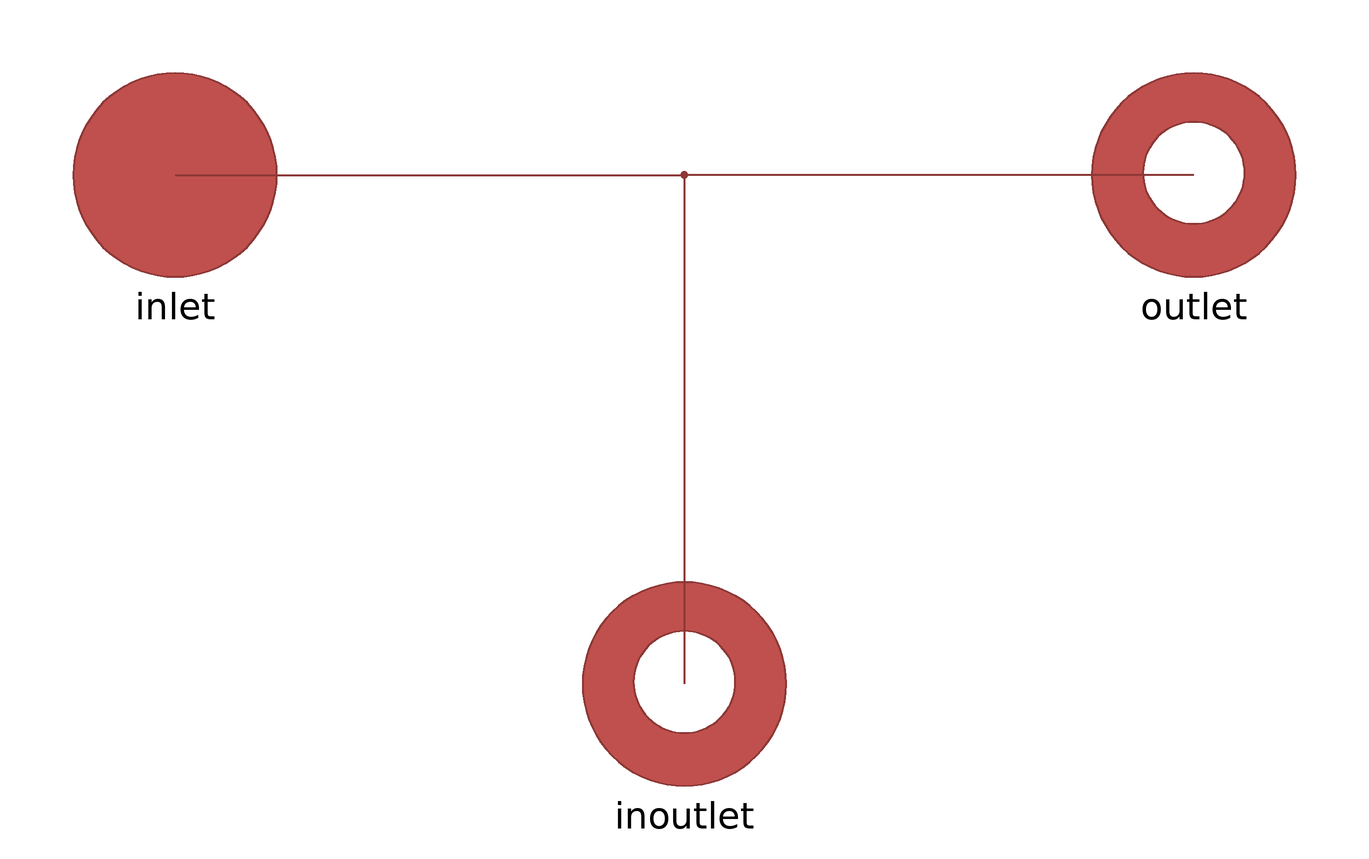

Above is the diagram view of the following Modelica model: its components placed by their Placement annotations and its connect equations drawn as lines.

model Junction
  Interfaces.FluidPortInlet inlet "First Inlet" annotation (Placement(transformation(
          extent={{-120,-20},{-80,20}}), iconTransformation(extent={{-120,-20},{-80,20}})));
  Interfaces.FluidPortOutlet outlet(m_flow(max = 0)) "first outlet" annotation (Placement(transformation(
          extent={{80,-20},{120,20}}), iconTransformation(extent={{80,-20},{120,20}})));
  Interfaces.FluidPortOutlet inoutlet annotation (Placement(transformation(extent={{-20,
            -120},{20,-80}}), iconTransformation(extent={{-20,-120},{20,-80}})));
equation
  connect(inlet, inoutlet) annotation (Line(
      points={{-100,0},{0,0},{0,-100}},
      color={140,56,54},
      thickness=0.5));
  connect(outlet, inoutlet) annotation (Line(
      points={{100,0},{0,0},{0,-100}},
      color={140,56,54},
      thickness=0.5));
  annotation (Icon(graphics={
                     Rectangle(                   lineColor = {102, 102, 102}, fillColor={192,80,77},       fillPattern=
              FillPattern.Solid,                                                                                                                          extent={{-33,36},
              {33,-36}},
          origin={0,-67},
          rotation=90,
          radius=5), Rectangle(                   lineColor = {102, 102, 102}, fillColor={192,80,77},       fillPattern=
              FillPattern.Solid,                                                                                                                          extent={{-100,36},
              {100,-36}},
          radius=5)}), Diagram(coordinateSystem(preserveAspectRatio=false)));
end Junction;